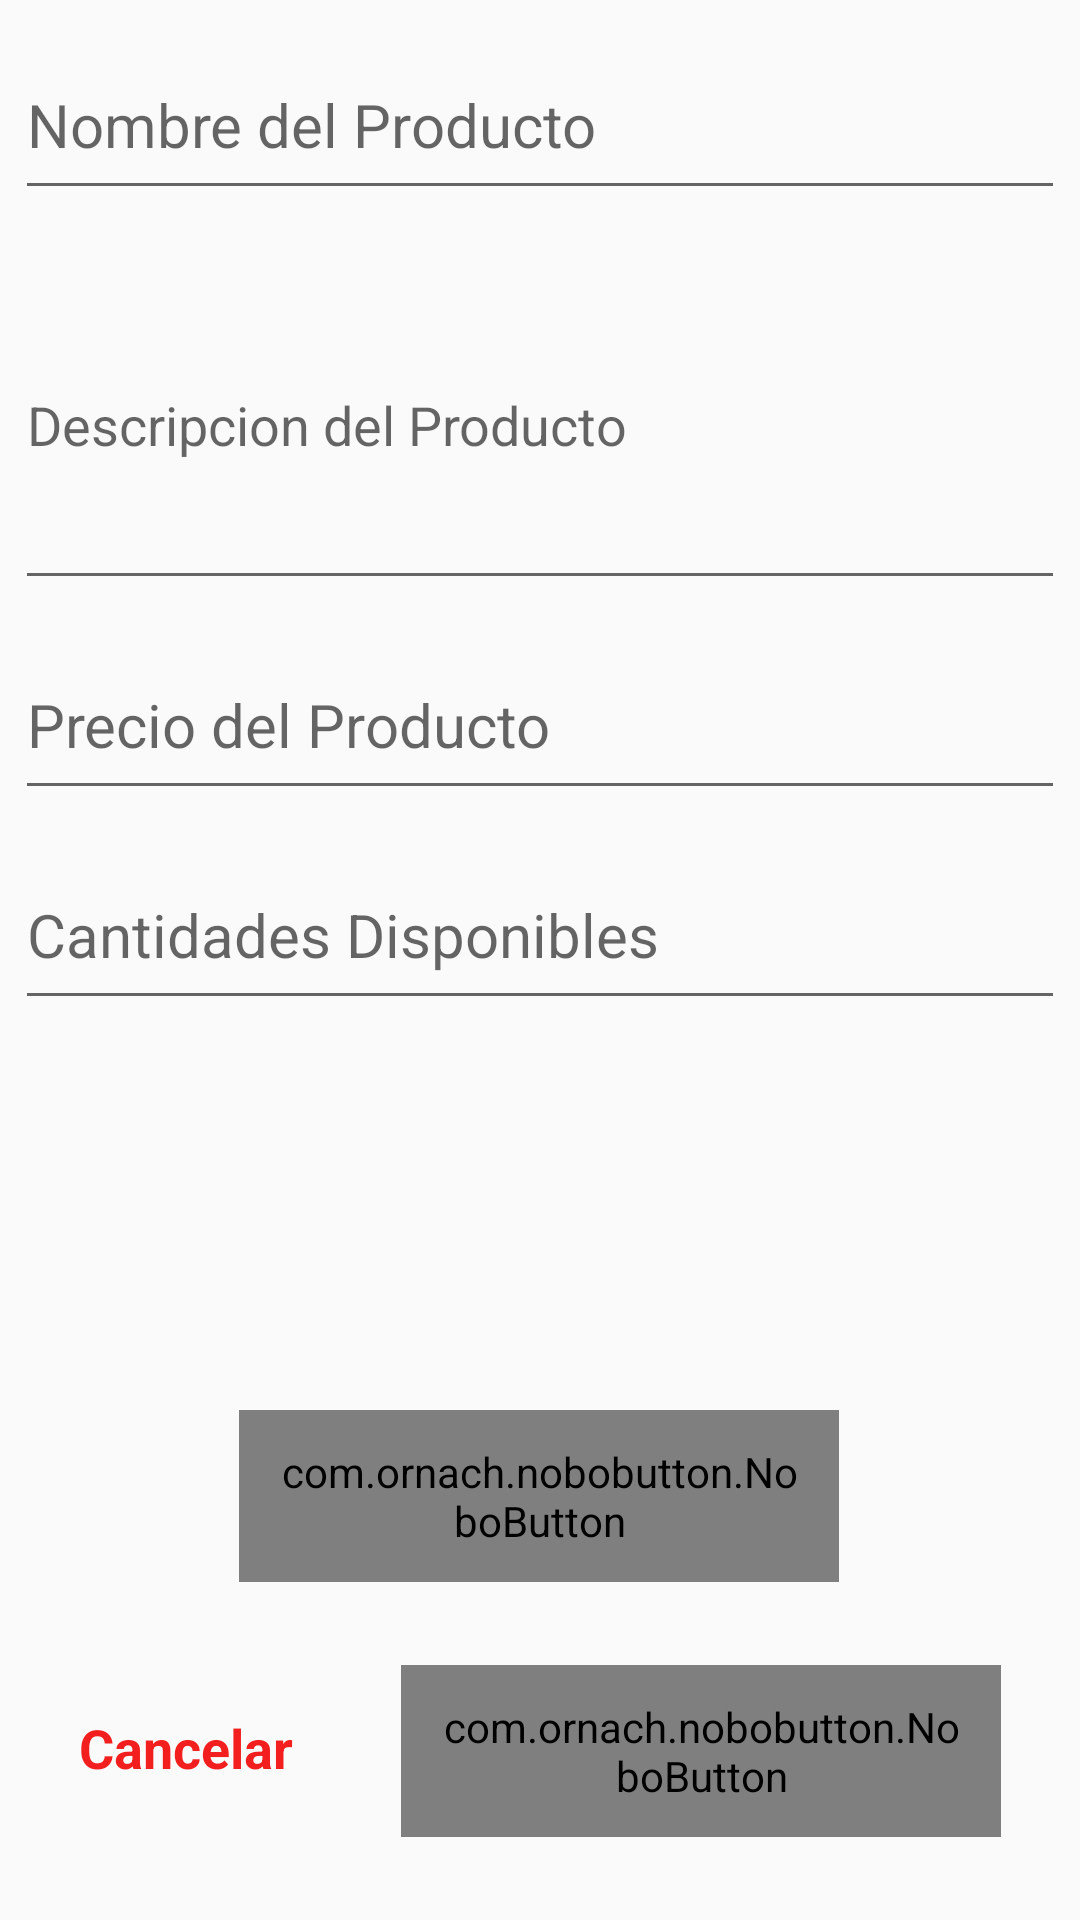

The Android layout XML behind this screen, and the referenced resources:
<!-- AndroidManifest.xml: application theme Theme.AppCompat.Light.NoActionBar -->
<!-- res/layout/editar_producto.xml -->
<?xml version="1.0" encoding="utf-8"?>
<FrameLayout
    xmlns:android="http://schemas.android.com/apk/res/android"
    xmlns:app="http://schemas.android.com/apk/res-auto"
    xmlns:tools="http://schemas.android.com/tools"
    android:layout_width="match_parent"
    android:layout_height="wrap_content">

    <androidx.constraintlayout.widget.ConstraintLayout
        android:layout_width="match_parent"
        android:layout_height="wrap_content">

        <EditText
            android:id="@+id/nombre_producto"
            android:layout_width="match_parent"
            android:layout_height="60dp"
            android:layout_marginStart="5dp"
            android:layout_marginTop="10dp"
            android:layout_marginEnd="5dp"
            android:hint="Nombre del Producto"
            android:inputType="text"
            android:maxLines="1"
            android:textSize="20dp"
            app:layout_constraintEnd_toEndOf="parent"
            app:layout_constraintStart_toStartOf="parent"
            app:layout_constraintTop_toTopOf="parent" />

        <EditText
            android:id="@+id/descripcion_producto"
            android:layout_width="match_parent"
            android:layout_height="120dp"
            android:layout_marginStart="5dp"
            android:layout_marginTop="10dp"
            android:layout_marginEnd="5dp"
            android:hint="Descripcion del Producto"
            android:inputType="textCapSentences|textMultiLine"
            android:maxLines="6"
            android:textSize="18dp"
            app:layout_constraintEnd_toEndOf="parent"
            app:layout_constraintStart_toStartOf="parent"
            app:layout_constraintTop_toBottomOf="@+id/nombre_producto" />

        <EditText
            android:id="@+id/precio_producto"
            android:layout_width="match_parent"
            android:layout_height="60dp"
            android:layout_marginStart="5dp"
            android:layout_marginTop="10dp"
            android:layout_marginEnd="5dp"
            android:hint="Precio del Producto"
            android:inputType="number"
            android:maxLines="1"
            android:textSize="20dp"
            app:layout_constraintEnd_toEndOf="parent"
            app:layout_constraintStart_toStartOf="parent"
            app:layout_constraintTop_toBottomOf="@+id/descripcion_producto" />

        <EditText
            android:id="@+id/stock_producto"
            android:layout_width="match_parent"
            android:layout_height="60dp"
            android:layout_marginStart="5dp"
            android:layout_marginTop="10dp"
            android:layout_marginEnd="5dp"
            android:hint="Cantidades Disponibles"
            android:inputType="number"
            android:maxLines="1"
            android:textSize="20dp"
            app:layout_constraintEnd_toEndOf="parent"
            app:layout_constraintStart_toStartOf="parent"
            app:layout_constraintTop_toBottomOf="@+id/precio_producto" />

        <HorizontalScrollView
            android:id="@+id/horizontalScrollView2"
            android:layout_width="match_parent"
            android:layout_height="100dp"
            android:layout_marginTop="10dp"
            app:layout_constraintTop_toBottomOf="@+id/stock_producto"
            tools:layout_editor_absoluteX="-4dp">

            <LinearLayout
                android:id="@+id/imagen_editada"
                android:layout_width="match_parent"
                android:layout_height="match_parent"
                android:orientation="horizontal"
                android:animateLayoutChanges="true"
                >


            </LinearLayout>

        </HorizontalScrollView>

        <com.ornach.nobobutton.NoboButton
            android:id="@+id/subir_imagen"
            android:layout_width="200dp"
            android:layout_height="wrap_content"
            android:layout_marginTop="20dp"
            android:padding="11dp"
            app:layout_constraintEnd_toEndOf="parent"
            app:layout_constraintHorizontal_bias="0.497"
            app:layout_constraintStart_toStartOf="parent"
            app:layout_constraintTop_toBottomOf="@+id/horizontalScrollView2"
            app:nb_backgroundColor="#22B9C6"
            app:nb_borderColor="#FFFFFF"
            app:nb_borderWidth="2dp"
            app:nb_drawableResource="@drawable/ic_subir_imagen"
            app:nb_focusColor="#B83CC3"
            app:nb_iconPosition="right"
            app:nb_radius="5dp"
            app:nb_text="Subir Imagen      "
            app:nb_textColor="#FFF"
            app:nb_textSize="15dp"
            app:nb_textStyle="bold" />

        <TextView
            android:id="@+id/cancelar"
            android:layout_width="wrap_content"
            android:layout_height="wrap_content"
            android:layout_marginTop="43dp"
            android:layout_marginEnd="5dp"
            android:text="Cancelar"
            android:textColor="#F31E1E"
            android:textSize="18dp"
            android:textStyle="bold"
            app:layout_constraintEnd_toStartOf="@+id/editar_producto"
            app:layout_constraintStart_toStartOf="parent"
            app:layout_constraintTop_toBottomOf="@+id/subir_imagen" />

        <com.ornach.nobobutton.NoboButton
            android:id="@+id/editar_producto"
            android:layout_width="200dp"
            android:layout_height="wrap_content"
            android:layout_marginStart="5dp"
            android:layout_marginTop="30dp"
            android:layout_marginBottom="30dp"
            android:padding="11dp"
            app:layout_constraintBottom_toBottomOf="parent"
            app:layout_constraintEnd_toEndOf="parent"
            app:layout_constraintStart_toEndOf="@+id/cancelar"
            app:layout_constraintTop_toBottomOf="@+id/subir_imagen"
            app:nb_backgroundColor="#22B9C6"
            app:nb_borderColor="#FFFFFF"
            app:nb_borderWidth="2dp"
            app:nb_drawableResource="@drawable/ic_guardar_producto"
            app:nb_focusColor="#B83CC3"
            app:nb_iconPosition="right"
            app:nb_radius="5dp"
            app:nb_text="Guardar Cambios     "
            app:nb_textColor="#FFF"
            app:nb_textSize="15dp"
            app:nb_textStyle="bold" />

    </androidx.constraintlayout.widget.ConstraintLayout>

</FrameLayout>
<!-- resources referenced by this layout -->
<resources>
  <!-- drawable ic_guardar_producto: vector/xml drawable (drawable, 4915 chars, omitted) -->
  <!-- drawable ic_subir_imagen (drawable) -->
  <vector xmlns:android="http://schemas.android.com/apk/res/android"
      android:width="26dp"
      android:height="26dp"
      android:viewportWidth="512.056"
      android:viewportHeight="512.056">
    <path
        android:fillColor="#ffffff"
        android:pathData="M426.635,188.224C402.969,93.946 307.358,36.704 213.08,60.37C139.404,78.865 85.907,142.542 80.395,218.303C28.082,226.93 -7.333,276.331 1.294,328.644c7.669,46.507 47.967,80.566 95.101,80.379h80v-32h-80c-35.346,0 -64,-28.654 -64,-64c0,-35.346 28.654,-64 64,-64c8.837,0 16,-7.163 16,-16c-0.08,-79.529 64.327,-144.065 143.856,-144.144c68.844,-0.069 128.107,48.601 141.424,116.144c1.315,6.744 6.788,11.896 13.6,12.8c43.742,6.229 74.151,46.738 67.923,90.479c-5.593,39.278 -39.129,68.523 -78.803,68.721h-64v32h64c61.856,-0.187 111.848,-50.483 111.66,-112.339C511.899,245.194 476.655,200.443 426.635,188.224z"/>
    <path
        android:fillColor="#ffffff"
        android:pathData="M245.035,253.664l-64,64l22.56,22.56l36.8,-36.64v153.44h32v-153.44l36.64,36.64l22.56,-22.56l-64,-64C261.354,247.46 251.276,247.46 245.035,253.664z"/>
  </vector>
</resources>
